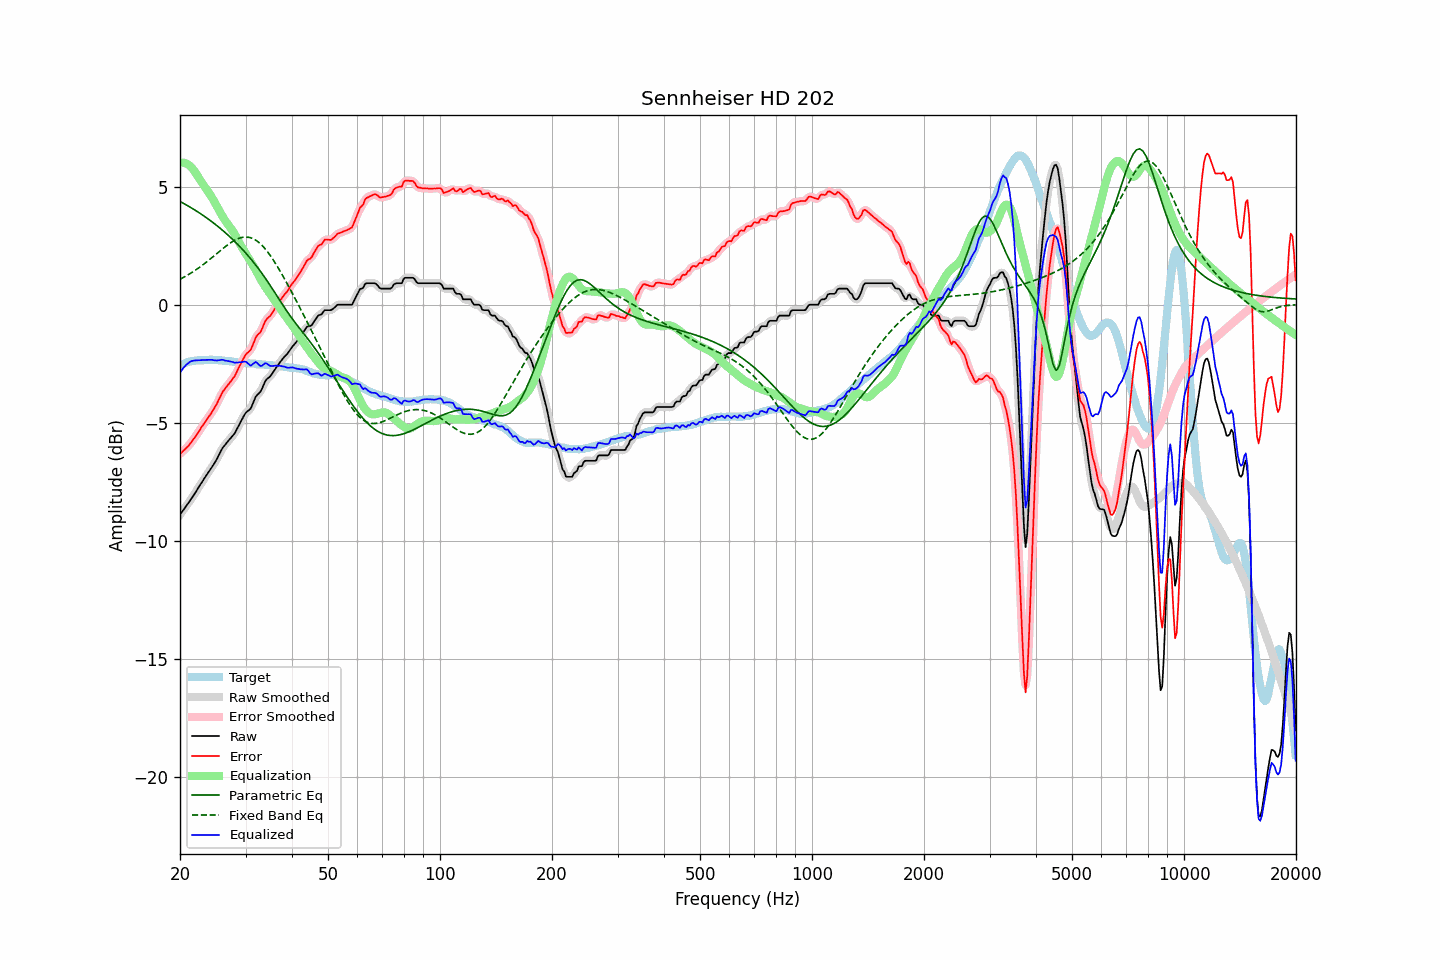

Source data for this figure (header and first rows):
frequency, raw, error, smoothed, error_smoothed, equalization, parametric_eq, fixed_band_eq, equalized_raw, equalized_smoothed, target
20.00, -8.89, -6.31, -8.89, -6.31, 6.01, 4.37, 1.08, -2.88, -2.88, -2.58
20.20, -8.80, -6.26, -8.80, -6.25, 6.02, 4.34, 1.11, -2.78, -2.78, -2.54
20.40, -8.70, -6.19, -8.70, -6.19, 6.01, 4.30, 1.15, -2.68, -2.69, -2.51
20.61, -8.61, -6.13, -8.61, -6.13, 6.00, 4.26, 1.19, -2.61, -2.61, -2.48
20.81, -8.51, -6.06, -8.51, -6.06, 5.97, 4.22, 1.23, -2.54, -2.54, -2.45
21.02, -8.42, -6.00, -8.42, -5.99, 5.94, 4.18, 1.27, -2.48, -2.48, -2.42
21.23, -8.32, -5.92, -8.32, -5.91, 5.89, 4.14, 1.31, -2.43, -2.43, -2.40
21.44, -8.22, -5.83, -8.22, -5.83, 5.83, 4.10, 1.35, -2.39, -2.39, -2.39
21.66, -8.12, -5.74, -8.12, -5.74, 5.75, 4.06, 1.39, -2.37, -2.37, -2.38
21.87, -8.02, -5.65, -8.02, -5.64, 5.65, 4.02, 1.44, -2.36, -2.36, -2.37
22.09, -7.91, -5.55, -7.91, -5.55, 5.55, 3.98, 1.48, -2.36, -2.36, -2.36
22.31, -7.80, -5.44, -7.80, -5.44, 5.44, 3.93, 1.53, -2.35, -2.35, -2.35
22.54, -7.69, -5.34, -7.69, -5.34, 5.34, 3.89, 1.58, -2.35, -2.35, -2.35
22.76, -7.58, -5.22, -7.58, -5.23, 5.23, 3.84, 1.63, -2.34, -2.35, -2.35
22.99, -7.48, -5.12, -7.48, -5.12, 5.13, 3.80, 1.68, -2.35, -2.34, -2.36
23.22, -7.37, -5.02, -7.37, -5.02, 5.03, 3.75, 1.73, -2.34, -2.34, -2.35
23.45, -7.27, -4.92, -7.27, -4.93, 4.93, 3.70, 1.78, -2.34, -2.34, -2.35
23.69, -7.17, -4.83, -7.17, -4.83, 4.83, 3.66, 1.83, -2.34, -2.34, -2.34
23.92, -7.07, -4.73, -7.07, -4.74, 4.74, 3.61, 1.89, -2.33, -2.33, -2.34
24.16, -6.97, -4.64, -6.97, -4.64, 4.63, 3.56, 1.94, -2.34, -2.33, -2.33
24.40, -6.86, -4.53, -6.86, -4.53, 4.52, 3.51, 2.00, -2.33, -2.34, -2.33
24.65, -6.76, -4.42, -6.76, -4.43, 4.41, 3.45, 2.06, -2.35, -2.35, -2.34
24.89, -6.65, -4.31, -6.65, -4.31, 4.29, 3.40, 2.11, -2.36, -2.36, -2.34
25.14, -6.53, -4.19, -6.52, -4.18, 4.16, 3.35, 2.17, -2.36, -2.36, -2.34
25.39, -6.39, -4.04, -6.39, -4.04, 4.04, 3.29, 2.23, -2.35, -2.35, -2.35
25.65, -6.26, -3.91, -6.25, -3.90, 3.91, 3.24, 2.28, -2.35, -2.34, -2.35
25.91, -6.12, -3.76, -6.13, -3.77, 3.79, 3.18, 2.34, -2.33, -2.34, -2.36
26.16, -6.02, -3.65, -6.03, -3.66, 3.68, 3.12, 2.40, -2.34, -2.35, -2.37
26.43, -5.94, -3.57, -5.93, -3.56, 3.57, 3.06, 2.45, -2.37, -2.36, -2.37
26.69, -5.85, -3.47, -5.85, -3.47, 3.48, 3.00, 2.50, -2.37, -2.37, -2.38
26.96, -5.77, -3.39, -5.77, -3.39, 3.38, 2.94, 2.55, -2.39, -2.39, -2.39
27.23, -5.69, -3.30, -5.69, -3.29, 3.29, 2.88, 2.60, -2.40, -2.40, -2.40
27.50, -5.61, -3.21, -5.61, -3.21, 3.20, 2.81, 2.65, -2.41, -2.41, -2.40
27.77, -5.53, -3.11, -5.53, -3.12, 3.10, 2.75, 2.69, -2.43, -2.43, -2.42
28.05, -5.45, -3.03, -5.44, -3.01, 2.99, 2.68, 2.73, -2.46, -2.45, -2.42
28.33, -5.32, -2.89, -5.32, -2.89, 2.87, 2.62, 2.76, -2.45, -2.45, -2.43
28.62, -5.19, -2.75, -5.19, -2.75, 2.74, 2.55, 2.79, -2.45, -2.45, -2.44
28.90, -5.05, -2.61, -5.06, -2.61, 2.61, 2.48, 2.82, -2.44, -2.44, -2.44
29.19, -4.93, -2.48, -4.92, -2.48, 2.49, 2.41, 2.84, -2.44, -2.43, -2.45
29.48, -4.80, -2.35, -4.79, -2.34, 2.38, 2.33, 2.85, -2.42, -2.42, -2.44
29.78, -4.67, -2.22, -4.68, -2.22, 2.26, 2.26, 2.86, -2.41, -2.41, -2.45
30.08, -4.57, -2.11, -4.58, -2.12, 2.15, 2.18, 2.87, -2.42, -2.43, -2.47
30.38, -4.51, -2.03, -4.52, -2.04, 2.04, 2.10, 2.86, -2.47, -2.48, -2.48
30.68, -4.46, -1.98, -4.46, -1.98, 1.93, 2.02, 2.85, -2.53, -2.53, -2.48
30.99, -4.40, -1.91, -4.37, -1.89, 1.82, 1.94, 2.84, -2.58, -2.55, -2.49
31.30, -4.24, -1.75, -4.24, -1.75, 1.71, 1.86, 2.81, -2.53, -2.53, -2.49
31.61, -4.08, -1.59, -4.08, -1.58, 1.60, 1.77, 2.78, -2.48, -2.48, -2.49
31.93, -3.91, -1.41, -3.93, -1.43, 1.48, 1.69, 2.74, -2.43, -2.45, -2.50
32.24, -3.82, -1.29, -3.83, -1.31, 1.36, 1.60, 2.69, -2.46, -2.48, -2.53
32.57, -3.76, -1.23, -3.75, -1.23, 1.22, 1.51, 2.64, -2.54, -2.53, -2.53
32.89, -3.69, -1.17, -3.67, -1.14, 1.09, 1.42, 2.58, -2.59, -2.58, -2.52
33.22, -3.56, -1.03, -3.55, -1.02, 0.97, 1.32, 2.51, -2.58, -2.57, -2.53
33.55, -3.40, -0.87, -3.40, -0.87, 0.87, 1.23, 2.44, -2.53, -2.53, -2.53
33.89, -3.24, -0.70, -3.26, -0.72, 0.76, 1.13, 2.36, -2.48, -2.50, -2.54
34.23, -3.15, -0.60, -3.16, -0.61, 0.66, 1.03, 2.28, -2.49, -2.50, -2.55
34.57, -3.10, -0.54, -3.09, -0.54, 0.56, 0.93, 2.19, -2.54, -2.54, -2.56
34.92, -3.04, -0.48, -3.03, -0.47, 0.45, 0.83, 2.10, -2.59, -2.58, -2.56
35.27, -2.95, -0.39, -2.95, -0.38, 0.35, 0.72, 2.00, -2.60, -2.60, -2.56
35.62, -2.85, -0.28, -2.85, -0.28, 0.26, 0.62, 1.90, -2.59, -2.59, -2.57
35.97, -2.75, -0.17, -2.75, -0.17, 0.16, 0.51, 1.79, -2.58, -2.59, -2.58
... 635 more rows
